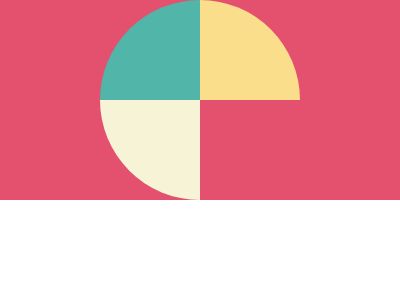

Here is a drawing made with CSS. Write the source that renders it.

<!DOCTYPE html>
<html lang="en">
<head>
    <meta charset="UTF-8">
    <meta http-equiv="X-UA-Compatible" content="IE=edge">
    <meta name="viewport" content="width=device-width, initial-scale=1.0">
    <title>CSS BATTLE_6(optional)</title>
    <style>
        * {
        margin:0px;
        padding:0px;
      }
      .outer{
        width:100%;
        height:100%;
        background:#E3516E;
        display:flex;
        justify-content:center;
        align-items:center;
      }
      .row{
        display:flex;
        flex-direction:row;
      }
     .cube{
        width: 100px;
        height: 100px;
      }
      .green{
        background:#51B5A9;
        border-top-left-radius:150px;
      }
      .yellow{
        background:#FADE8B;
        border-top-right-radius:150px;
      }
      .pale{
        background:#F7F3D7;
        border-bottom-left-radius:150px;
      }
    </style>
</head>
<div class="outer">
    <div class="wrapper">
      <div class="row">
      <div class="cube green"></div>
      <div class="cube yellow"></div>
        </div>
      <div class="row">
      <div class="cube pale"></div>
        </div>
    </div>
      </div>
</html>